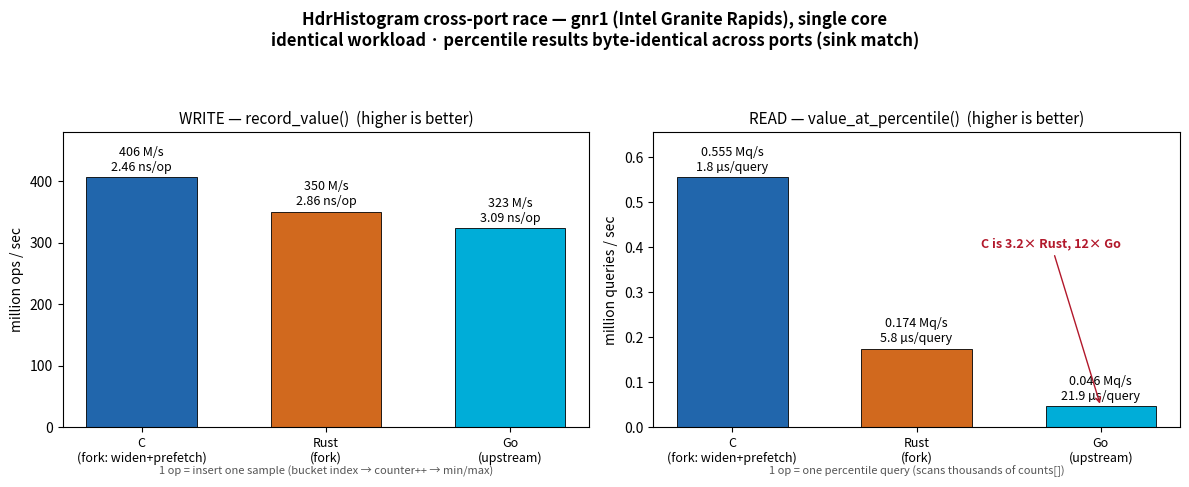

Here is the Python script that generated this plot: (Note: this script raises an exception after producing the figure.)
#!/usr/bin/env python3
"""Cross-port race chart: C vs Rust vs Go, write + read throughput."""
import matplotlib
matplotlib.use("Agg")
import matplotlib.pyplot as plt
import numpy as np

ports  = ["C\n(fork: widen+prefetch)", "Rust\n(fork)", "Go\n(upstream)"]
colors = ["#2166ac", "#d1691e", "#00add8"]   # C blue, Rust orange, Go gopher-cyan

write_mops = [406.166, 349.875, 323.240]     # million record_value ops/sec
write_ns   = [2.46, 2.86, 3.09]              # ns per record
read_mqs   = [0.5549, 0.1738, 0.0457]        # million value_at_percentile queries/sec
read_us    = [1.80, 5.75, 21.88]             # microseconds per query

fig, (axw, axr) = plt.subplots(1, 2, figsize=(12, 5.2))
fig.suptitle("HdrHistogram cross-port race — gnr1 (Intel Granite Rapids), single core\n"
             "identical workload · percentile results byte-identical across ports (sink match)",
             fontsize=12, fontweight="bold")

x = np.arange(len(ports))

# WRITE panel
bw = axw.bar(x, write_mops, color=colors, width=0.6, edgecolor="black", linewidth=0.6)
axw.set_title("WRITE — record_value()  (higher is better)", fontsize=11)
axw.set_ylabel("million ops / sec")
axw.set_xticks(x); axw.set_xticklabels(ports, fontsize=9)
axw.set_ylim(0, max(write_mops) * 1.18)
for i, b in enumerate(bw):
    axw.text(b.get_x() + b.get_width()/2, b.get_height() + max(write_mops)*0.015,
             f"{write_mops[i]:.0f} M/s\n{write_ns[i]:.2f} ns/op",
             ha="center", va="bottom", fontsize=9)
axw.text(0.5, -0.16, "1 op = insert one sample (bucket index → counter++ → min/max)",
         transform=axw.transAxes, ha="center", fontsize=8, color="#555")

# READ panel
br = axr.bar(x, read_mqs, color=colors, width=0.6, edgecolor="black", linewidth=0.6)
axr.set_title("READ — value_at_percentile()  (higher is better)", fontsize=11)
axr.set_ylabel("million queries / sec")
axr.set_xticks(x); axr.set_xticklabels(ports, fontsize=9)
axr.set_ylim(0, max(read_mqs) * 1.18)
for i, b in enumerate(br):
    axr.text(b.get_x() + b.get_width()/2, b.get_height() + max(read_mqs)*0.015,
             f"{read_mqs[i]:.3f} Mq/s\n{read_us[i]:.1f} µs/query",
             ha="center", va="bottom", fontsize=9)
# blowout callout
axr.annotate("C is 3.2× Rust, 12× Go",
             xy=(2, read_mqs[2]), xytext=(1.35, max(read_mqs)*0.72),
             fontsize=9, color="#b2182b", fontweight="bold",
             arrowprops=dict(arrowstyle="->", color="#b2182b"))
axr.text(0.5, -0.16, "1 op = one percentile query (scans thousands of counts[])",
         transform=axr.transAxes, ha="center", fontsize=8, color="#555")

fig.tight_layout(rect=[0, 0.02, 1, 0.92])
out = "/home/fco/redislabs/hdr-agent-workspace/experiments/RACE-baseline/race-gnr1-2026-07-02.png"
fig.savefig(out, dpi=140)
print("wrote", out)
